Run: headless pygame with SDL's dummy video driver; simulated clock (each Clock.tick advances the game by its frame time, no real sleeping); random seed 0; keys injected as events and as key.get_pressed() state; no mouse input.
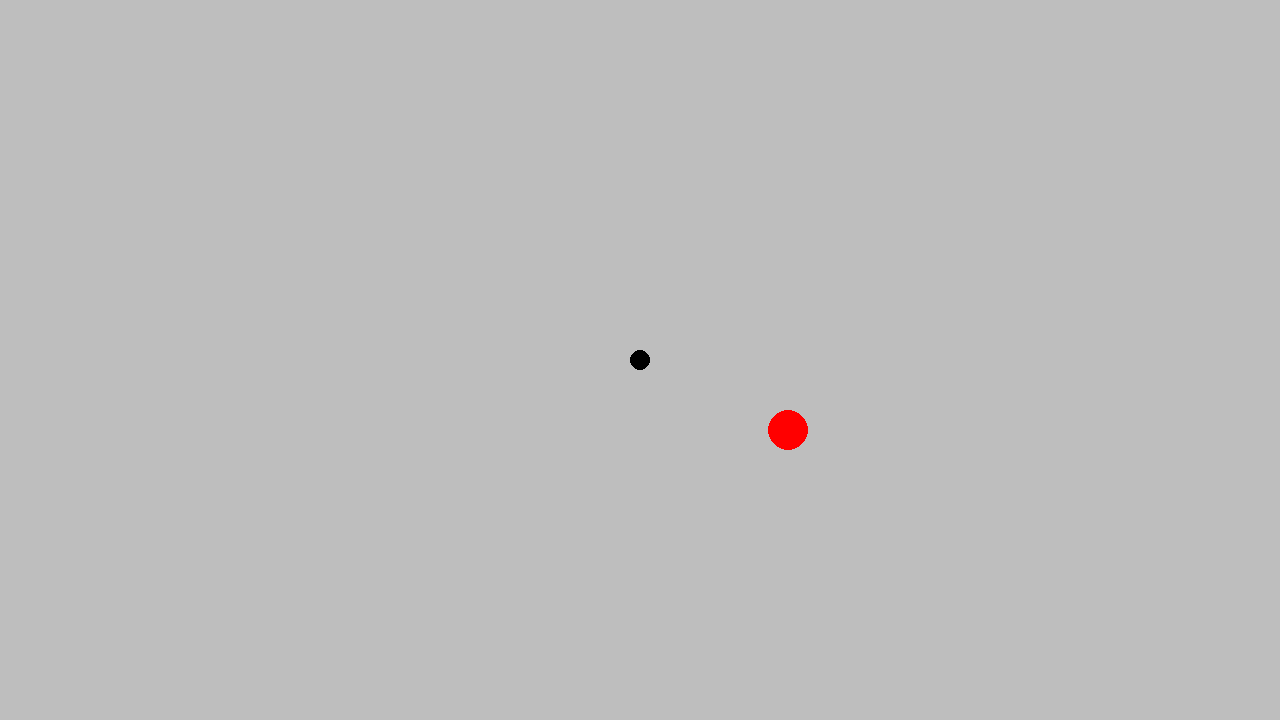
Frame 1 of 4 · flips 1–60 · no input
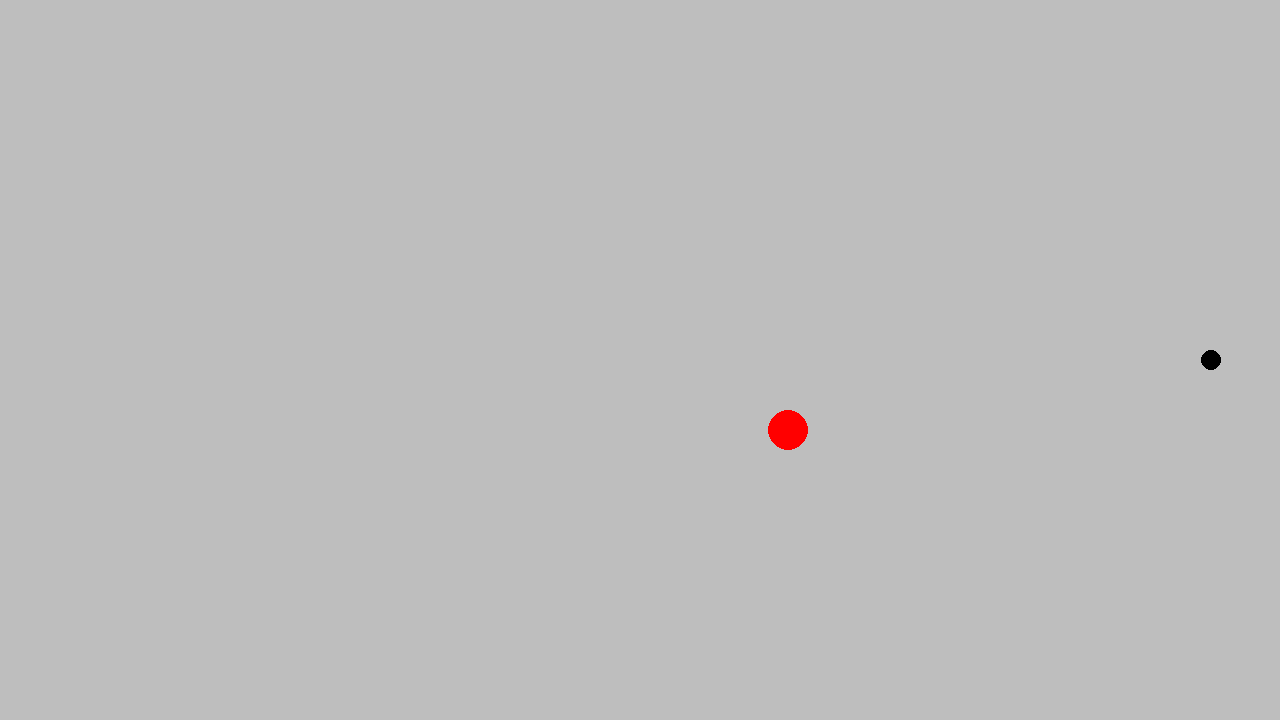
Frame 2 of 4 · flips 61–180 · tapped SPACE, RETURN · held RIGHT (→), D
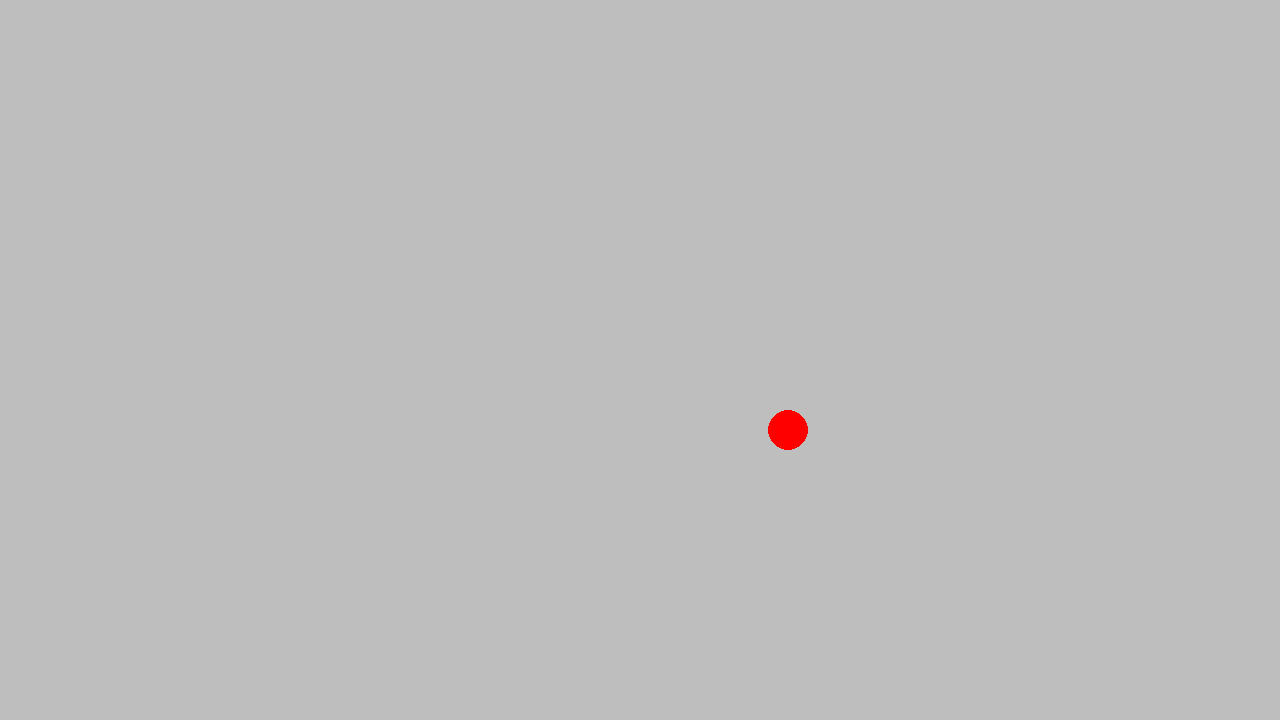
Frame 3 of 4 · flips 181–300 · held DOWN (↓), S
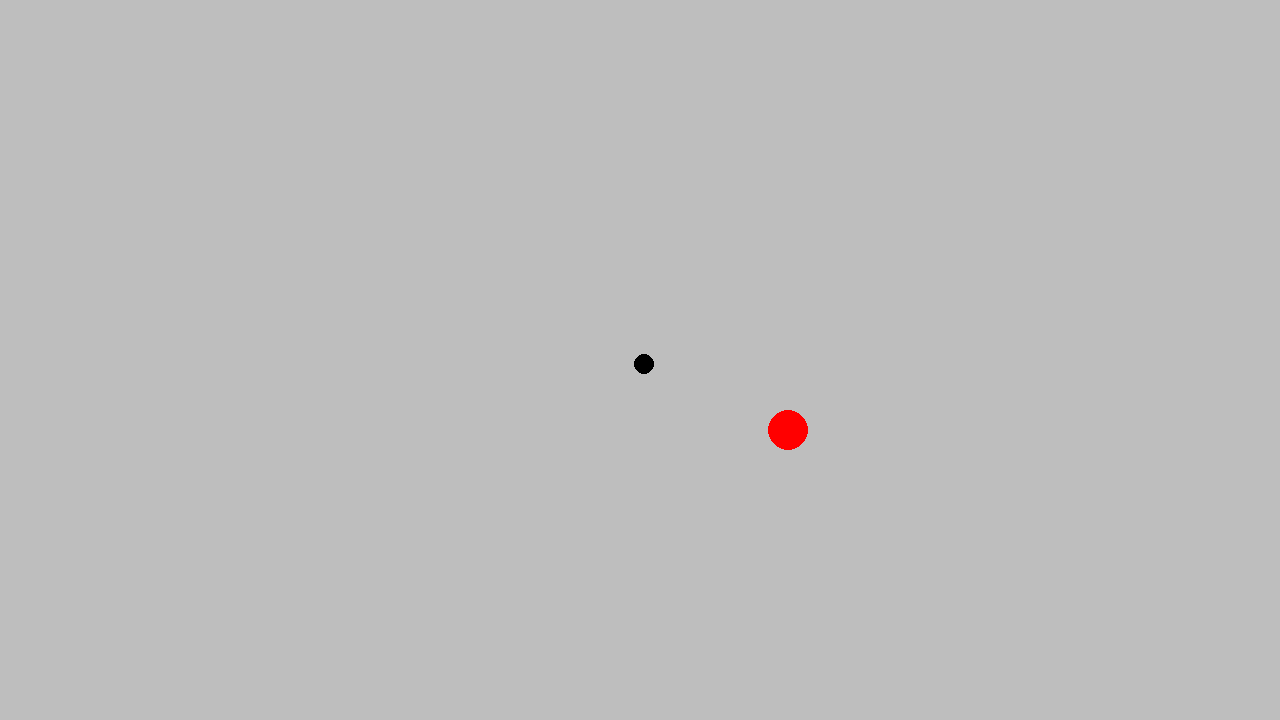
Frame 4 of 4 · flips 301–420 · held LEFT (←), A, UP (↑), W

The pygame program that drew these frames:

import pygame
import random

pygame.init()
screen = pygame.display.set_mode((1280, 720))
clock = pygame.time.Clock()
running = True

dt = 0

player_pos = pygame.Vector2(screen.get_width() / 2, screen.get_height() / 2)
player_radius = 10
player_color = "black"
score = 0

circle_radius = 20
circle_pos = pygame.Vector2(
    random.randint(0, screen.get_width()),
    random.randint(0, screen.get_height())
)

while running:
    for event in pygame.event.get():
        if event.type == pygame.QUIT:
            running = False

    screen.fill("grey")

   
    pygame.draw.circle(screen, player_color, player_pos, player_radius)
    pygame.draw.circle(screen, "red", circle_pos, circle_radius)
    pygame.display.set_caption(f"score: {score}")

    # movement
    keys = pygame.key.get_pressed()
    if keys[pygame.K_w]:
        player_pos.y -= 300 * dt
    if keys[pygame.K_s]:
        player_pos.y += 300 * dt
    if keys[pygame.K_a]:
        player_pos.x -= 300 * dt
    if keys[pygame.K_d]:
        player_pos.x += 300 * dt

    # collision
    distance = player_pos.distance_to(circle_pos)
    if distance <= player_radius + circle_radius:
        
        circle_pos = pygame.Vector2(
            random.randint(0, screen.get_width()),
            random.randint(0, screen.get_height())
        )
        player_radius += 2 
        score += 1
        
        
    pygame.display.flip()
    dt = clock.tick(60) / 1000

pygame.quit()
